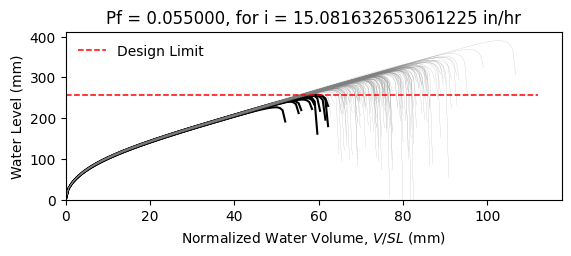

The table this chart was drawn from, first rows:
W10X19, L = 360.0 in, slope = 0.020833333333333332 in/in, dead load = 6.944444444444444e-05 kip/in…
zwlim AISC Appendix 2, zwlim DAMP, zwlim Proposed for ASCE 7, zwlim Neglect Ponding, dhnom Denver, dhnom New York, dhnom New Orleans, dh Denver, dh New York, dh New Orleans, dmax
9.372, 8.351, 8.223, 10.72, 1.291, 1.291, 1.291, 3.088, 3.088, 3.088, 12.48, Safe, 
9.372, 8.351, 8.223, 10.72, 1.291, 1.291, 1.291, 3.088, 3.088, 3.088, 11.11, Safe, 
9.372, 8.351, 8.223, 10.72, 1.291, 1.291, 1.291, 3.088, 3.088, 3.088, 10.85, Safe, 
9.372, 8.351, 8.223, 10.72, 1.291, 1.291, 1.291, 3.088, 3.088, 3.088, 12.63, Safe, 
9.372, 8.351, 8.223, 10.72, 1.291, 1.291, 1.291, 3.088, 3.088, 3.088, 10.38, Safe, 
9.372, 8.351, 8.223, 10.72, 1.291, 1.291, 1.291, 3.088, 3.088, 3.088, 15.35, Safe, 
9.372, 8.351, 8.223, 10.72, 1.291, 1.291, 1.291, 3.088, 3.088, 3.088, 11.71, Safe, 
9.372, 8.351, 8.223, 10.72, 1.291, 1.291, 1.291, 3.088, 3.088, 3.088, 10.68, Safe, 
9.372, 8.351, 8.223, 10.72, 1.291, 1.291, 1.291, 3.088, 3.088, 3.088, 12.26, Safe, 
9.372, 8.351, 8.223, 10.72, 1.291, 1.291, 1.291, 3.088, 3.088, 3.088, 11.51, Safe, 
9.372, 8.351, 8.223, 10.72, 1.291, 1.291, 1.291, 3.088, 3.088, 3.088, 10.08, Fail, 
9.372, 8.351, 8.223, 10.72, 1.291, 1.291, 1.291, 3.088, 3.088, 3.088, 9.806, Fail, 
9.372, 8.351, 8.223, 10.72, 1.291, 1.291, 1.291, 3.088, 3.088, 3.088, 12.51, Safe, 
9.372, 8.351, 8.223, 10.72, 1.291, 1.291, 1.291, 3.088, 3.088, 3.088, 10.93, Safe, 
9.372, 8.351, 8.223, 10.72, 1.291, 1.291, 1.291, 3.088, 3.088, 3.088, 12.49, Safe, 
9.372, 8.351, 8.223, 10.72, 1.291, 1.291, 1.291, 3.088, 3.088, 3.088, 11.48, Safe, 
9.372, 8.351, 8.223, 10.72, 1.291, 1.291, 1.291, 3.088, 3.088, 3.088, 11.85, Safe, 
9.372, 8.351, 8.223, 10.72, 1.291, 1.291, 1.291, 3.088, 3.088, 3.088, 12.98, Safe, 
9.372, 8.351, 8.223, 10.72, 1.291, 1.291, 1.291, 3.088, 3.088, 3.088, 10.7, Safe, 
9.372, 8.351, 8.223, 10.72, 1.291, 1.291, 1.291, 3.088, 3.088, 3.088, 11.31, Safe, 
9.372, 8.351, 8.223, 10.72, 1.291, 1.291, 1.291, 3.088, 3.088, 3.088, 10.56, Safe, 
9.372, 8.351, 8.223, 10.72, 1.291, 1.291, 1.291, 3.088, 3.088, 3.088, 12.48, Safe, 
9.372, 8.351, 8.223, 10.72, 1.291, 1.291, 1.291, 3.088, 3.088, 3.088, 12.64, Safe, 
9.372, 8.351, 8.223, 10.72, 1.291, 1.291, 1.291, 3.088, 3.088, 3.088, 11.62, Safe, 
9.372, 8.351, 8.223, 10.72, 1.291, 1.291, 1.291, 3.088, 3.088, 3.088, 11.25, Safe, 
9.372, 8.351, 8.223, 10.72, 1.291, 1.291, 1.291, 3.088, 3.088, 3.088, 9.966, Fail, 
9.372, 8.351, 8.223, 10.72, 1.291, 1.291, 1.291, 3.088, 3.088, 3.088, 12.28, Safe, 
9.372, 8.351, 8.223, 10.72, 1.291, 1.291, 1.291, 3.088, 3.088, 3.088, 11.83, Safe, 
9.372, 8.351, 8.223, 10.72, 1.291, 1.291, 1.291, 3.088, 3.088, 3.088, 10.77, Safe, 
9.372, 8.351, 8.223, 10.72, 1.291, 1.291, 1.291, 3.088, 3.088, 3.088, 13.21, Safe, 
9.372, 8.351, 8.223, 10.72, 1.291, 1.291, 1.291, 3.088, 3.088, 3.088, 12.04, Safe, 
9.372, 8.351, 8.223, 10.72, 1.291, 1.291, 1.291, 3.088, 3.088, 3.088, 12.12, Safe, 
9.372, 8.351, 8.223, 10.72, 1.291, 1.291, 1.291, 3.088, 3.088, 3.088, 11.04, Safe, 
9.372, 8.351, 8.223, 10.72, 1.291, 1.291, 1.291, 3.088, 3.088, 3.088, 13.01, Safe, 
9.372, 8.351, 8.223, 10.72, 1.291, 1.291, 1.291, 3.088, 3.088, 3.088, 12.37, Safe, 
9.372, 8.351, 8.223, 10.72, 1.291, 1.291, 1.291, 3.088, 3.088, 3.088, 10.7, Safe, 
9.372, 8.351, 8.223, 10.72, 1.291, 1.291, 1.291, 3.088, 3.088, 3.088, 11.91, Safe, 
9.372, 8.351, 8.223, 10.72, 1.291, 1.291, 1.291, 3.088, 3.088, 3.088, 12.27, Safe, 
9.372, 8.351, 8.223, 10.72, 1.291, 1.291, 1.291, 3.088, 3.088, 3.088, 12.78, Safe, 
9.372, 8.351, 8.223, 10.72, 1.291, 1.291, 1.291, 3.088, 3.088, 3.088, 10.19, Safe, 
9.372, 8.351, 8.223, 10.72, 1.291, 1.291, 1.291, 3.088, 3.088, 3.088, 13.18, Safe, 
9.372, 8.351, 8.223, 10.72, 1.291, 1.291, 1.291, 3.088, 3.088, 3.088, 11.14, Safe, 
9.372, 8.351, 8.223, 10.72, 1.291, 1.291, 1.291, 3.088, 3.088, 3.088, 11.48, Safe, 
9.372, 8.351, 8.223, 10.72, 1.291, 1.291, 1.291, 3.088, 3.088, 3.088, 11.44, Safe, 
9.372, 8.351, 8.223, 10.72, 1.291, 1.291, 1.291, 3.088, 3.088, 3.088, 12.77, Safe, 
9.372, 8.351, 8.223, 10.72, 1.291, 1.291, 1.291, 3.088, 3.088, 3.088, 10.2, Safe, 
9.372, 8.351, 8.223, 10.72, 1.291, 1.291, 1.291, 3.088, 3.088, 3.088, 11.79, Safe, 
9.372, 8.351, 8.223, 10.72, 1.291, 1.291, 1.291, 3.088, 3.088, 3.088, 10.89, Safe, 
9.372, 8.351, 8.223, 10.72, 1.291, 1.291, 1.291, 3.088, 3.088, 3.088, 11.77, Safe, 
9.372, 8.351, 8.223, 10.72, 1.291, 1.291, 1.291, 3.088, 3.088, 3.088, 10.76, Safe, 
9.372, 8.351, 8.223, 10.72, 1.291, 1.291, 1.291, 3.088, 3.088, 3.088, 12.44, Safe, 
9.372, 8.351, 8.223, 10.72, 1.291, 1.291, 1.291, 3.088, 3.088, 3.088, 9.532, Fail, 
9.372, 8.351, 8.223, 10.72, 1.291, 1.291, 1.291, 3.088, 3.088, 3.088, 11.85, Safe, 
9.372, 8.351, 8.223, 10.72, 1.291, 1.291, 1.291, 3.088, 3.088, 3.088, 11.02, Safe, 
9.372, 8.351, 8.223, 10.72, 1.291, 1.291, 1.291, 3.088, 3.088, 3.088, 13.33, Safe, 
9.372, 8.351, 8.223, 10.72, 1.291, 1.291, 1.291, 3.088, 3.088, 3.088, 10.79, Safe, 
9.372, 8.351, 8.223, 10.72, 1.291, 1.291, 1.291, 3.088, 3.088, 3.088, 11.5, Safe, 
9.372, 8.351, 8.223, 10.72, 1.291, 1.291, 1.291, 3.088, 3.088, 3.088, 10.85, Safe, 
9.372, 8.351, 8.223, 10.72, 1.291, 1.291, 1.291, 3.088, 3.088, 3.088, 10.1, Fail, 
... 142 more rows
